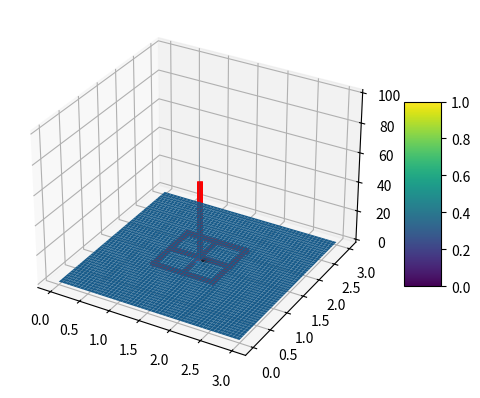
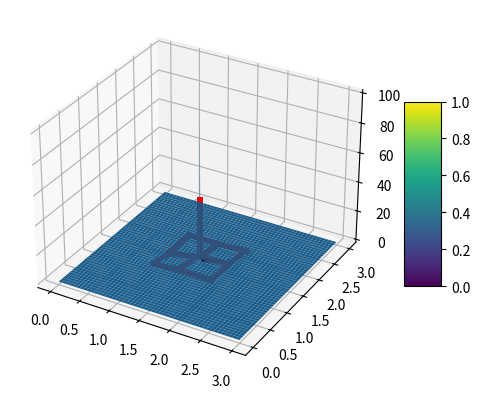
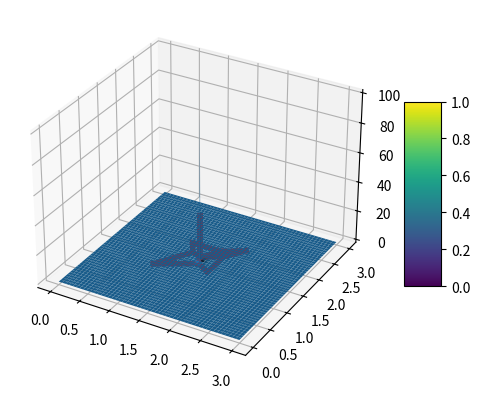
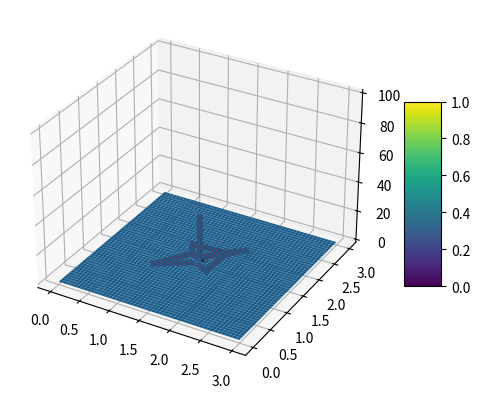
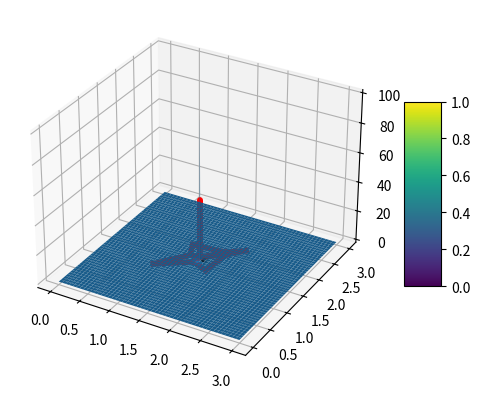
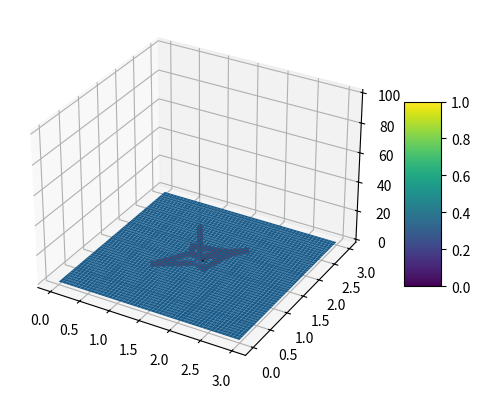
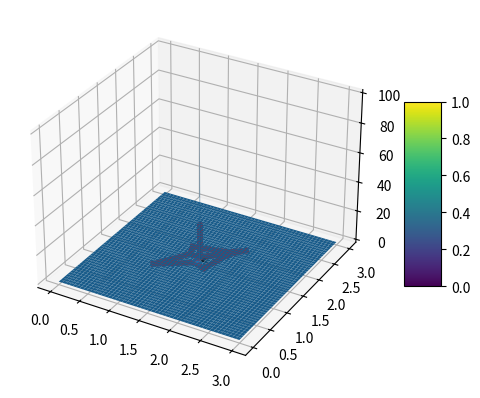
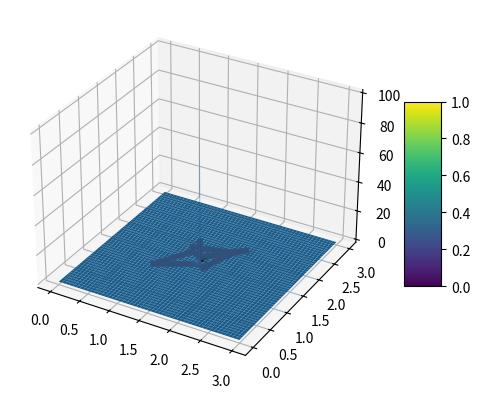
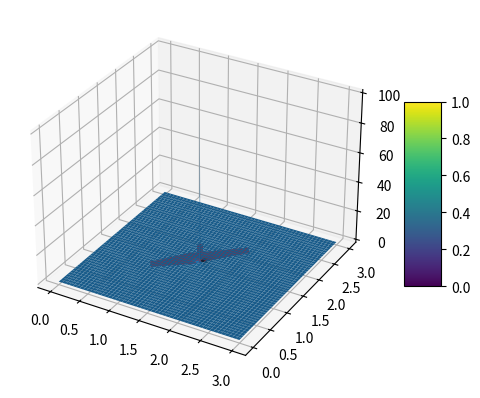
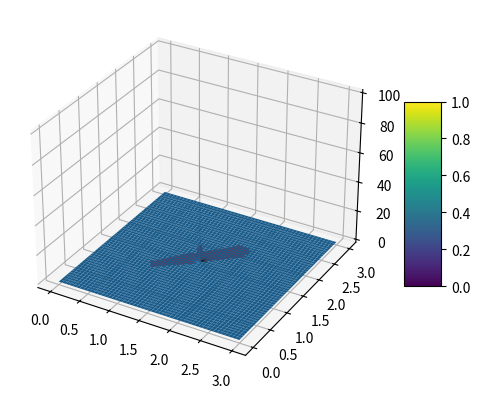
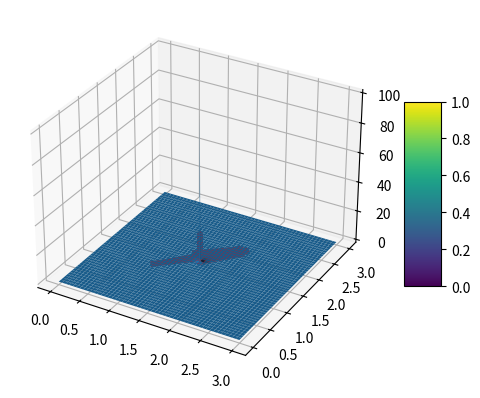

Write Python code to recreate these figures, in order.
'''
Optimization-based Planning
An experiment into using optimization to tackle planning problems

Two costs: distance and cost integral

d(x1, x2) = || x1 - x2 ||_2
c(x1, x2) = sigma_o L_o(x_1, x_2)

where L_o(x_1, x_2) is the cost integral for one obstacle o
Let's use a logarithmic radial basis function

1/( || x - c ||_2) = L(x), where c \in R^n is the obstacle center and L(x) is the point cost

We want to integrate this over a straight line path \int L(x)
\int_0^1 1 /( || x(t) - c ||_2) dt

where x(t) is given by:
x(t) = (x2 - x1) t + x1

Put together:
\int_0^1 1 /( || (x2 - x1) t + x1 - c ||_2) dt
= \int_0^1 1 / \sqrt( ((x2 - x1) t + x1 - cx)^2 + ((y2 - y1) t + y1 - cy)^2  ) dt
u = 

# Next steps:
Test the solution to the line integral (done)
visualization matplotlib (done)
Try to differentiate wrt to the xs 
Set up the matrix
'''

import matplotlib.pyplot as plt
import numpy as np
import copy

INF = 100

class RadialBarrierObstacle():
    def __init__(self, cx, cy, weight = 1e-7):
        self.center = np.array([cx, cy])
        self.weight = weight

    '''
    This function evaluates the obstacle cost function at a given set of coords
    Input:
        coords  - (*, 2) array of coordinates
    Output:
        (*,) array of coordinates
    '''
    def cost(self, coords):
        # coords of shape (*, 2)
        shape = coords.shape
        pos = self.center
        # Pad the center to achieve same shape (*, 2)
        for _ in range(len(shape) - 1):
            pos = np.expand_dims(pos, axis = 0)

        return self.weight / np.sum(np.square(coords - pos), axis = -1)
    
    '''
    This function integrates the cost in a straight line from two provided 
    endpoints.
    Input:
        start   - (N x 2) array
        end     - (N x 2) array
        jacobian - whether to return L jacobian or not

    Output:
        (N, ) array
        (N, 4) array L (optional)
    '''
    def integral(self, start, end, jacobian = False, debug = False):
        delta = end - start #  N x 2
        to_center = start - self.center # N x 2, 2 -> N x 2
        a = delta[:, :1] # x distance from start to end point, N x 1
        c = delta[:, 1:] # y distance from start to end point, N x 1

        b = to_center[:, :1] # x distance from start point to the center
        d = to_center[:, 1:] # y distance from start point to the center
        # print(f"dx: {a}, dy: {c}, dcx: {b}, dcy: {d}")


        e = a ** 2 + c ** 2 # N x 1
        f = 2* (a * b + c * d) # N x 1
        g = b ** 2 + d ** 2 # N x 1
        if jacobian and debug:
            print(f"de numerical: {(e[1:,0] - e[0,0]) / 1e-7}")
            print(f"df numerical: {(f[1:,0] - f[0,0]) / 1e-7}")
            print(f"dg numerical: {(g[1:,0] - g[0,0]) / 1e-7}") 

        sqrt_e = np.sqrt(e) # N x 1
        determinant = 4 * e * g - f ** 2 # N x 1
        # print(f"Determinant: {determinant}")
        B = np.sqrt(determinant) # N x 1
        C = (2 * e + f) / B # N x 1
        D = f / B

        if jacobian and debug:
            print(f"dB numerical: {(B[1:,0] - B[0,0]) / 1e-7}")
            print(f"dC numerical: {(C[1:,0] - C[0,0]) / 1e-7}")
            print(f"dD numerical: {(D[1:,0] - D[0,0]) / 1e-7}") 
        arctanC = np.arctan(C)
        arctanD = np.arctan(D)

        integral1 = 2 * arctanC / B
        integral0 = 2 * arctanD / B
        def_integral = np.linalg.norm(delta, axis = -1, keepdims = True) * (integral1 - integral0)

        if jacobian:
            # return the Jacobian of the integral
            de = np.concatenate([a, c, -a, -c], axis = 1) * 2 # N x 4
            dg = np.concatenate([np.zeros(b.shape), np.zeros(b.shape), b, d], axis = 1) * 2
            df = np.concatenate([b, d, a - b, c - d], axis = 1) * 2
            if debug:
                print(f"de analytical: {de[0]}")
                print(f"df analytical: {df[0]}")
                print(f"dg analytical: {dg[0]}")

            dB = (2 * (e * dg + g * de) - f * df) / B # N x 1, N x 4 -> N x 4
            dC = (B * (2 * de + df) - (2 * e + f) * dB) / determinant
            dD = (B * df - f* dB) / determinant
            if debug:
                print(f"dB analytical: {dB[0]}")
                print(f"dC analytical: {dC[0]}")
                print(f"dD analytical: {dD[0]}")

            L = ((2 * sqrt_e * (dC / (1 + C ** 2) - dD / (1 + D ** 2)) + (arctanC - arctanD) * de / sqrt_e)/ B) - \
                (2 * sqrt_e * (arctanC - arctanD) * dB) / determinant
            return def_integral * self.weight, L * self.weight

        return def_integral * self.weight

class Env():
    def __init__(self, x_bound, y_bound, epsilon = 1e3):
        self.obstacle_centers = []
        self.x_bound = x_bound
        self.y_bound = y_bound
        self.epsilon = epsilon

    def add_obstacle(self, obs):
        self.obstacle_centers.append(obs)

    def render(self, nodes = None):
        fig, ax = plt.subplots(subplot_kw={"projection": "3d"})

        X = np.linspace(0, self.x_bound, self.epsilon, endpoint = False)
        Y = np.linspace(0, self.y_bound, self.epsilon, endpoint = False)

        X, Y = np.meshgrid(X, Y)
        Z = np.zeros(X.shape)

        # Add the cost from all obstacles
        coords = np.stack((X, Y)).transpose(1, 2, 0) # 2 x H x W
        for obstacle in self.obstacle_centers:
            Z += obstacle.cost(coords)
        
        # Clip infinities so that we can view smaller values
        inf = np.isinf(Z)
        too_big = Z > INF
        clip_index = np.logical_or(inf, too_big)

        Z[clip_index] = INF

        surf = ax.plot_surface(X, Y, Z, zorder = 1)
        fig.colorbar(surf, shrink=0.5, aspect=5)

        if nodes is not None:
            for node in nodes:
                for outgoing in node.outgoing:
                    xs = np.linspace(node.coord[0, 0], outgoing.coord[0,0], 100)
                    ys = np.linspace(node.coord[0,1], outgoing.coord[0, 1], 100)
                    cost = np.zeros((100,))
                    line = np.stack((xs, ys, cost)).T # 100 x 2
                    
                    for obstacle in self.obstacle_centers:
                        line[:, 2] += obstacle.cost(line[:, :2])
                    line[:, 2][line[:, 2] > 100] = 100
                    ax.plot(line[:, 0], line[:, 1], line[:, 2] + 3, 'r', linewidth= 4, alpha = 1, zorder =2)

        plt.show() 

def test_integral():
    obs1 = RadialBarrierObstacle(1.5, 1.5)

    # Test our integral function
    # Try a path that will pass rather close to the singularity
    start = np.array([[1.2, 1.1]]) # 1 x 2 
    end = np.array([[2.7, 2.6]])
    samples = 150000
    xs = np.linspace(start[0, 0], end[0, 0], samples, endpoint = False)
    ys = np.linspace(start[0, 1], end[0, 1], samples, endpoint = False)
    delta = np.linalg.norm(start - end, axis = -1) / samples
    # print(delta)
    coords = np.stack((xs, ys)).T # N x 2

    point_costs = obs1.cost(coords)
    # print(point_costs)
    # print(np.amax(point_costs))
    numerical = np.sum(point_costs * delta)
    exact = obs1.integral(start, end)
    print("Comparing results of integration of cost function:")
    print(f"Numerical integration results: {numerical}")
    print(f"Analytical integration results: {exact}")

    print("Comparing results of differentiation of cost integral:")

    test_start = np.tile(start, (5,1)) # 5 x 2
    print(test_start.shape)
    assert test_start.shape == (5, 2)
    test_end = np.tile(end, (5, 1)) # 5 x 2

    finite_diff = 1e-7
    test_end[1, 0] += finite_diff
    test_end[2, 1] += finite_diff
    test_start[3, 0] += finite_diff
    test_start[4, 1] += finite_diff
    
    print(test_start)
    print(test_end)

    integral, L = obs1.integral(test_start, test_end, True)
    assert integral.shape == (5, 1) and L.shape == (5,4) #?
    approx_L = (integral[1:] - integral[0]) / finite_diff
    print(f"Numerical jacobian: {approx_L}")
    print(f"Analytical jacobian: {L[0]}")

class Node():
    def __init__(self, cx, cy, id = -1):
        self.coord = np.array([[cx, cy]])
        self.incoming = []
        self.outgoing = []
        self.id = id

    def add_incoming(self, edge):
        self.incoming.append(edge)

    def add_outgoing(self, edge):
        self.outgoing.append(edge)

    def __hash__(self):
        return hash(self.coord)
    
    def __eq__(self, other):
        return np.allclose(self.coord, other.coord)

# class Edge():
#     def __init__(self, out_node, in_node):
#         self.end = out_node
#         self.start = in_node
    
def length(start, end, jacobian = False):
    length = np.linalg.norm(start - end)
    delta = end - start
    if jacobian:
        C = np.concatenate((delta, -delta), axis = 1) / length
        return length, C
    
    return length

def getCost(start, end, env):
    start = start.coord
    end = end.coord
    s = np.concatenate((end, start), axis = 1)
    J = np.zeros((1, 4))
    intercept = 0
    cost = 0
    for obstacle in env.obstacle_centers:
        integral, L = obstacle.integral(start, end, True)
        # system is L(x_2, x_1) ~= L([x2, x1] - [x20, x10]) + integral 
        # = L[x2, x1] + integral - L[x20, x10] 
        cost += integral
        J += L
        intercept += integral# - np.dot(L, s.T)
        # system is aw

    leng, C = length(start, end, True)
    cost += leng
    J += C
    intercept += leng# - np.dot(C, s.T)

    return cost, J, intercept

def commit(node_positions, nodes):
    assert node_positions.shape[0] == len(nodes) * 2 - 4
    for i in range(node_positions.shape[0] // 2):
        assert nodes[i + 1].id >= 0 
        nodes[i + 1].coord = np.expand_dims(node_positions[i*2: i*2 + 2], axis = 0)
        # print(i)

def get_node_positions(nodes):
    positions = np.zeros((len(nodes) * 2 - 4,))
    for i in range(1, len(nodes) - 1):
        positions[i * 2 - 2: i * 2] = nodes[i].coord
    return positions
    
'''
Want to minimize the travel cost and environmental cost
'''
def solve(start_node, goal_node, env, depth = 1):
    # Find total number of paths
    nodes = construct_graph(depth, start_node, goal_node, env)
    paths = search(start_node, goal_node)
    env.render(nodes)
    node_count = len(nodes) - 2 # excludes start and goal. Remember to index from 1 and terminate before len - 1
    path_count = len(paths)

    converged = False
    max_iters = 10
    iters = 0
    while not converged and iters < max_iters:
        A = np.zeros((path_count, node_count * 2))
        b = np.zeros((path_count))
        path_costs = np.zeros((path_count))
    
        node_positions = get_node_positions(nodes)
        # Traverse each path
        for p, path in enumerate(paths):
            for i in range(1, len(path)):
                start = path[i - 1]
                end = path[i]
                start_id = start.id
                end_id = end.id
                
                cost, J, intercept = getCost(start, end, env)
                
                if start_id == 2 or start_id == 4:
                    print(f"ID {start_id} had Jacobian {J[0, 2:]}")
                if end_id == 2 or end_id == 4:
                    print(f"ID {end_id} had Jacobian {J[0, :2]}")
                # For each edge, build the matrix
                if start_id >= 0:
                    A[p, start_id * 2: start_id * 2 + 2] +=  J[0, 2:]
                if end_id >= 0:
                    A[p, end_id * 2: end_id * 2 + 2] +=  J[0, :2]
                b[p] -= intercept

                # For debugging
                path_costs[p] += cost

        print("Least squares problem constructed:")
        print(A)
        # print(f"ATA: {A.T @ A}")
        # print(b)

        # Minimize the matrix - Levenberg-Marquadt Optimizer
        print("Optimizing with LM")
        lm_worked = False
        lamda = 10
        max_lm_iters = 3
        lm_iters = 0
        while not lm_worked and lm_iters < max_lm_iters:
            # (A^T A + lamda diag(A^T A) dx = A^T b)
            ATA = A.T @ A
            ATb = A.T @ b
            LM = ATA + lamda * np.diag(np.diag(ATA))#np.eye(ATA.shape[0])
            dx = np.linalg.inv(LM) @ ATb

            # Check convergence
            print(node_positions)
            print(dx)
            commit(node_positions + dx, nodes)
            new_path_costs = np.zeros((path_count))
            # Traverse each path
            for p, path in enumerate(paths):
                for i in range(1, len(path)):
                    start = path[i - 1]
                    end = path[i]
                    start_id = start.id
                    end_id = end.id
                    
                    cost, J, intercept = getCost(start, end, env)

                    new_path_costs[p] += cost

            if np.linalg.norm(new_path_costs) < np.linalg.norm(path_costs):
                lm_worked = True
                lamda /= 2
                print(f"LM increasing trust region. Lambda: {lamda}")
            else:
                lamda *= 5
                print(f"LM reducing trust region. Trying again. Lambda: {lamda}")
            lm_iters += 1
        # Record the solution, commit the solution to the nodes
        env.render(nodes)
        iters += 1
    return

def construct_graph(depth, start_node, goal_node, env):
    travel_vector = goal_node.coord - start_node.coord
    travel_magnitude = np.linalg.norm(travel_vector)
    edge_len = travel_magnitude / (2 * depth) * np.sqrt(2) # length of the edges
    travel_angle = np.arctan2(travel_vector[0, 1], travel_vector[0, 0])
    left_angle = travel_angle + np.pi / 4
    left_vector = np.array([np.cos(left_angle), np.sin(left_angle)]) * edge_len
    right_angle = left_angle - np.pi / 2
    right_vector = np.array([np.cos(right_angle), np.sin(right_angle)]) * edge_len
    
    # All nodes
    nodes = [start_node]

    # expansionary set
    frontier = [start_node] # set of nodes that must grow new edges
    for _ in range(depth):
        new_frontier = []
        old_left = None
        for i, node in enumerate(frontier):
            # add two sucessor nodes
            old_coord = node.coord
            if i == 0:
                # add left node
                left_coord = old_coord + left_vector
                left = Node(left_coord[0, 0], left_coord[0, 1], len(nodes) - 1)
                # edge = Edge(node, left)
                left.add_incoming(node)
                node.add_outgoing(left)
                new_frontier.append(left)
                nodes.append(left)
            else:
                # edge = Edge(node, old_left)
                old_left.add_incoming(node)
                node.add_outgoing(old_left)

            # add right node
            right_coord = old_coord + right_vector
            right = Node(right_coord[0, 0], right_coord[0, 1], len(nodes) - 1)
            # edge = Edge(node, right)
            right.add_incoming(node)
            node.add_outgoing(right)
            new_frontier.append(right)

            nodes.append(right) # track the nodes

            old_left = right

        frontier = new_frontier

    # Contractionary set
    for d in range(depth):
        new_frontier = []
        old_left = None
        for i, node in enumerate(frontier):
            # add two sucessor nodes
            old_coord = node.coord
            if i < len(frontier) - 1:
                # add right node
                if d == depth - 1:
                    right = goal_node
                else:
                    right_coord = old_coord + right_vector
                    right = Node(right_coord[0, 0], right_coord[0, 1], len(nodes) - 1)
                    nodes.append(right)
                # edge = Edge(node, right)
                right.add_incoming(node)
                node.add_outgoing(right)
                new_frontier.append(right)

            # Connect left node
            if i != 0:
                # edge = Edge(node, old_left)
                old_left.add_incoming(node)
                node.add_outgoing(old_left)

            old_left = right

        frontier = new_frontier
    nodes.append(goal_node)

    # Guard against placing nodes on the obstacle
    for node in nodes:
        for obstacle in env.obstacle_centers:
            if np.allclose(node.coord[0], obstacle.center):
                node.coord += 1e-3
    return nodes
'''
Exhaustively finds all paths in the grid
'''
def search(start, goal):
    frontier = [[start]]
    paths = []
    while len(frontier) > 0:
        path = frontier.pop()
        node = path[-1]
        for outgoing in node.outgoing:
            new_path = copy.copy(path)
            new_path.append(outgoing)
            if outgoing == goal:
                paths.append(new_path)
            else:
                frontier.append(new_path)
    return paths
        

if __name__ == '__main__':
    np.seterr('ignore') # we will be dividing by zero a lot
    env = Env(3, 3, epsilon = 1000)
    obs1 = RadialBarrierObstacle(1.5, 1.5, 1e-4) # 1/ x
    env.add_obstacle(obs1)
    # env.render()
    test_integral()

    # Construct graph
    depth = 1
    start_node = Node(1, 1)
    goal_node = Node(2, 2)

    solve(start_node, goal_node, env, depth = 2)
